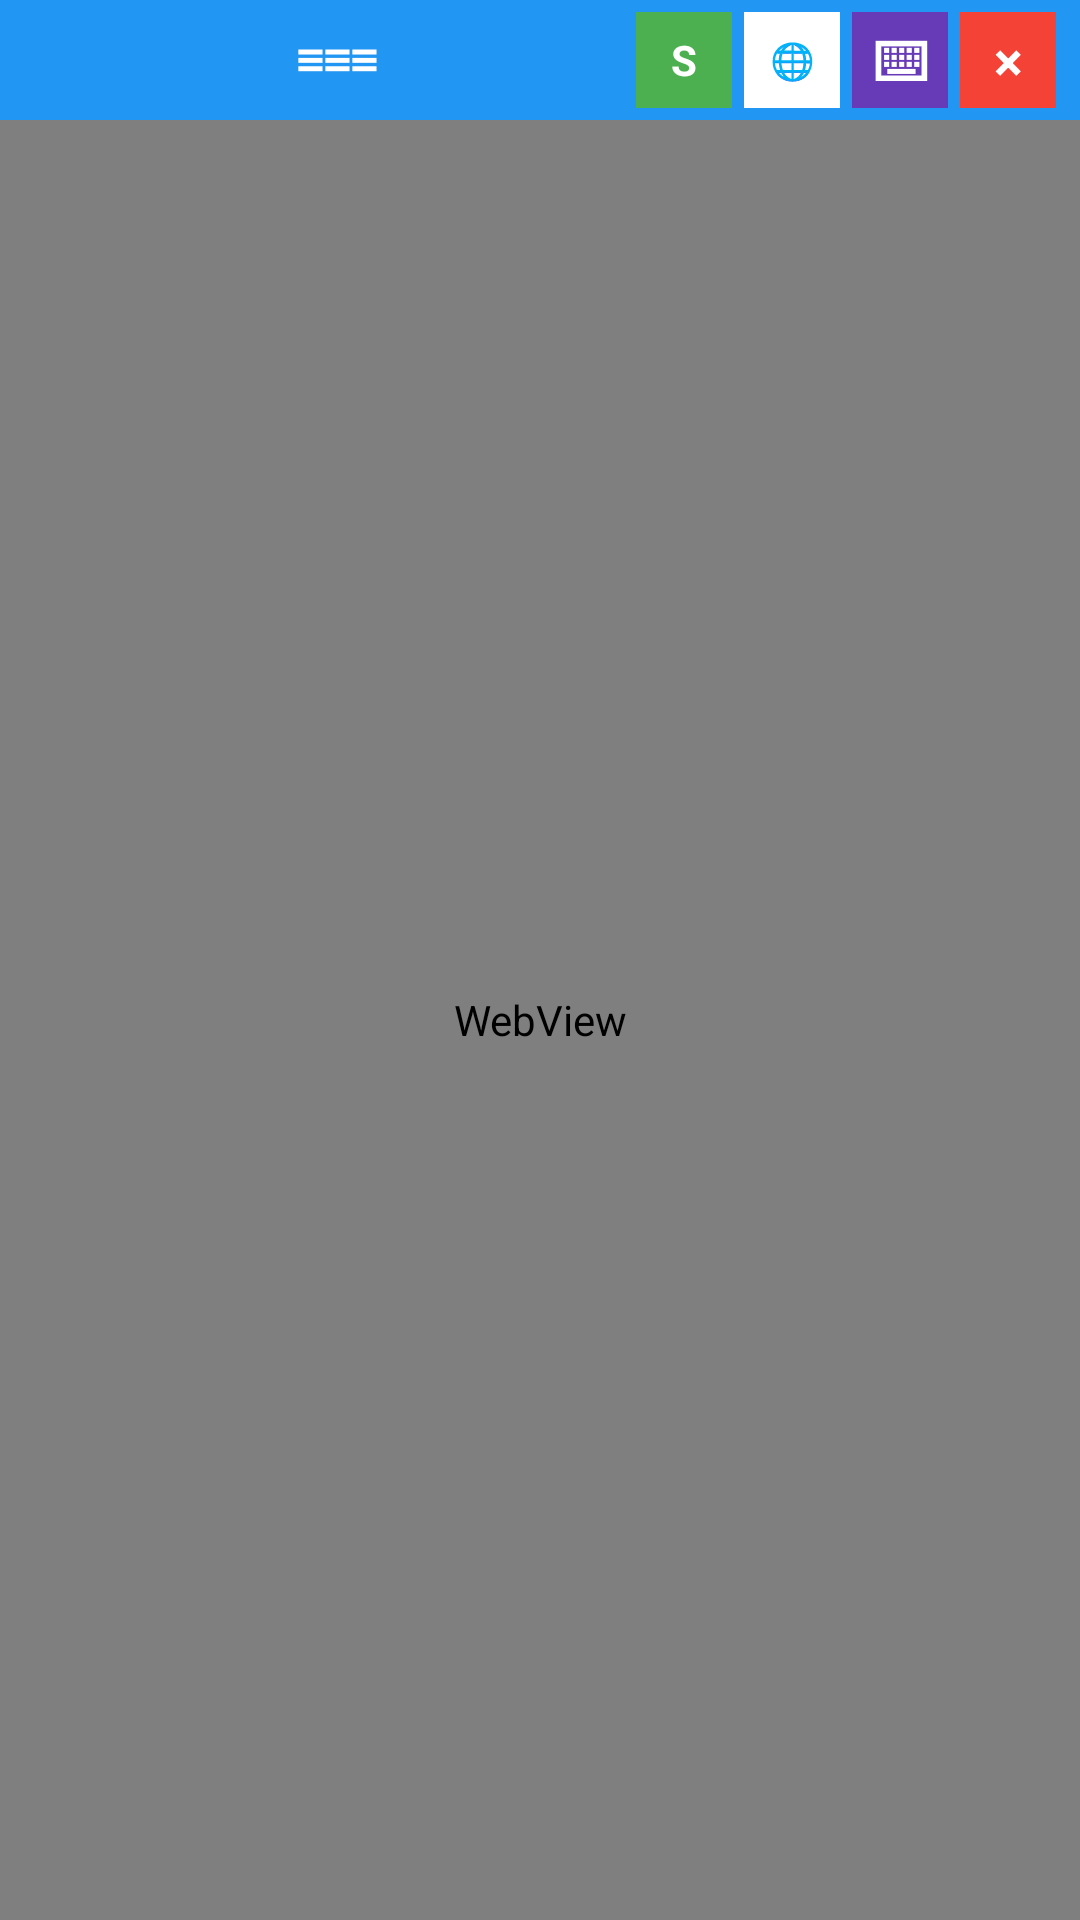

Here is an Android app screen rendered from its layout file. Give the layout XML and the strings, colors and styles it references.
<!-- AndroidManifest.xml: application theme Theme.OverlayWebView -->
<!-- res/layout/overlay_layout.xml -->
<?xml version="1.0" encoding="utf-8"?>
<LinearLayout xmlns:android="http://schemas.android.com/apk/res/android"
    android:layout_width="match_parent"
    android:layout_height="match_parent"
    android:orientation="vertical"
    android:background="@drawable/overlay_background"
    android:elevation="8dp">

    <LinearLayout
        android:id="@+id/dragBar"
        android:layout_width="match_parent"
        android:layout_height="40dp"
        android:background="#FF2196F3"
        android:gravity="center_vertical"
        android:orientation="horizontal"
        android:clickable="true"
        android:focusable="true"
        android:paddingLeft="12dp"
        android:paddingRight="8dp">

        <TextView
            android:layout_width="0dp"
            android:layout_height="wrap_content"
            android:layout_weight="1"
            android:text="≡≡≡"
            android:textColor="#FFFFFF"
            android:textSize="16sp"
            android:textStyle="bold"
            android:gravity="center" />

        <TextView
            android:id="@+id/sizeButton"
            android:layout_width="32dp"
            android:layout_height="32dp"
            android:layout_marginRight="4dp"
            android:background="#4CAF50"
            android:text="S"
            android:textColor="#FFFFFF"
            android:textSize="14sp"
            android:textStyle="bold"
            android:gravity="center"
            android:clickable="true"
            android:focusable="true" />

        <TextView
            android:id="@+id/urlButton"
            android:layout_width="32dp"
            android:layout_height="32dp"
            android:layout_marginRight="4dp"
            android:background="#ffffff"
            android:text="🌐"
            android:textColor="#FFFFFF"
            android:textSize="12sp"
            android:textStyle="bold"
            android:gravity="center"
            android:clickable="true"
            android:focusable="true" />

        <TextView
            android:id="@+id/focusButton"
            android:layout_width="32dp"
            android:layout_height="32dp"
            android:layout_marginRight="4dp"
            android:background="#673AB7" android:text="⌨" android:textColor="#FFFFFF"
            android:textSize="18sp"
            android:textStyle="bold"
            android:gravity="center"
            android:clickable="true"
            android:focusable="true" />

        <TextView
            android:id="@+id/closeButton"
            android:layout_width="32dp"
            android:layout_height="32dp"
            android:background="#F44336"
            android:text="×"
            android:textColor="#FFFFFF"
            android:textSize="18sp"
            android:textStyle="bold"
            android:gravity="center"
            android:clickable="true"
            android:focusable="true" />

    </LinearLayout>

    <WebView
        android:id="@+id/webview"
        android:layout_width="match_parent"
        android:layout_height="0dp"
        android:layout_weight="1"
        android:overScrollMode="never"
        android:background="#FFFFFF" />

</LinearLayout>
<!-- resources referenced by this layout -->
<resources>
  <!-- drawable overlay_background (drawable) -->
  <?xml version="1.0" encoding="utf-8"?>
  <shape xmlns:android="http://schemas.android.com/apk/res/android">
      <solid android:color="#FFFFFF" />
      <stroke android:width="2dp" android:color="#CCCCCC" />
      <corners android:radius="8dp" />
  </shape>
  <style name="Theme.OverlayWebView" parent="Theme.MaterialComponents.DayNight.DarkActionBar">
          
          <item name="colorPrimary">@color/purple_500</item>
          <item name="colorPrimaryVariant">@color/purple_700</item>
          <item name="colorOnPrimary">@color/white</item>
          
          <item name="colorSecondary">@color/teal_200</item>
          <item name="colorSecondaryVariant">@color/teal_700</item>
          <item name="colorOnSecondary">@color/black</item>
          
          <item name="android:statusBarColor">?attr/colorPrimaryVariant</item>
          
      </style>
  <!-- not gathered from this repository: default colours our renderer supplied (Android Studio template values) -->
  <color name="purple_500">#FF6200EE</color>
  <color name="purple_700">#FF3700B3</color>
  <color name="teal_200">#FF03DAC5</color>
  <color name="teal_700">#FF018786</color>
  <color name="black">#FF000000</color>
  <color name="white">#FFFFFFFF</color>
</resources>
